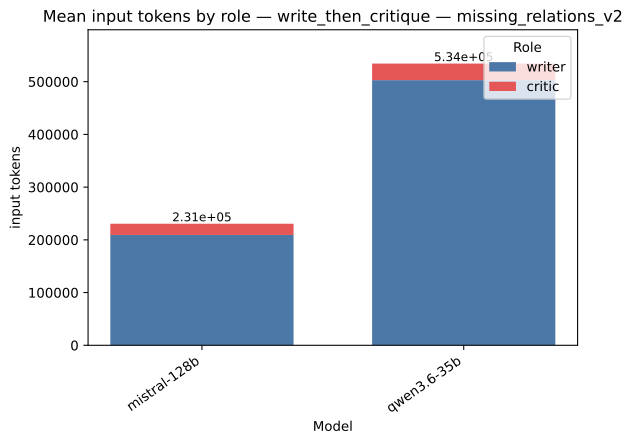

The file beside this chart, header and first rows:
strategy, model, role, value, total
write_then_critique, mistral-128b, writer, 209274, 230533
write_then_critique, mistral-128b, critic, 21259, 230533
write_then_critique, qwen3.6-35b, writer, 502942, 534326
write_then_critique, qwen3.6-35b, critic, 31384, 534326
